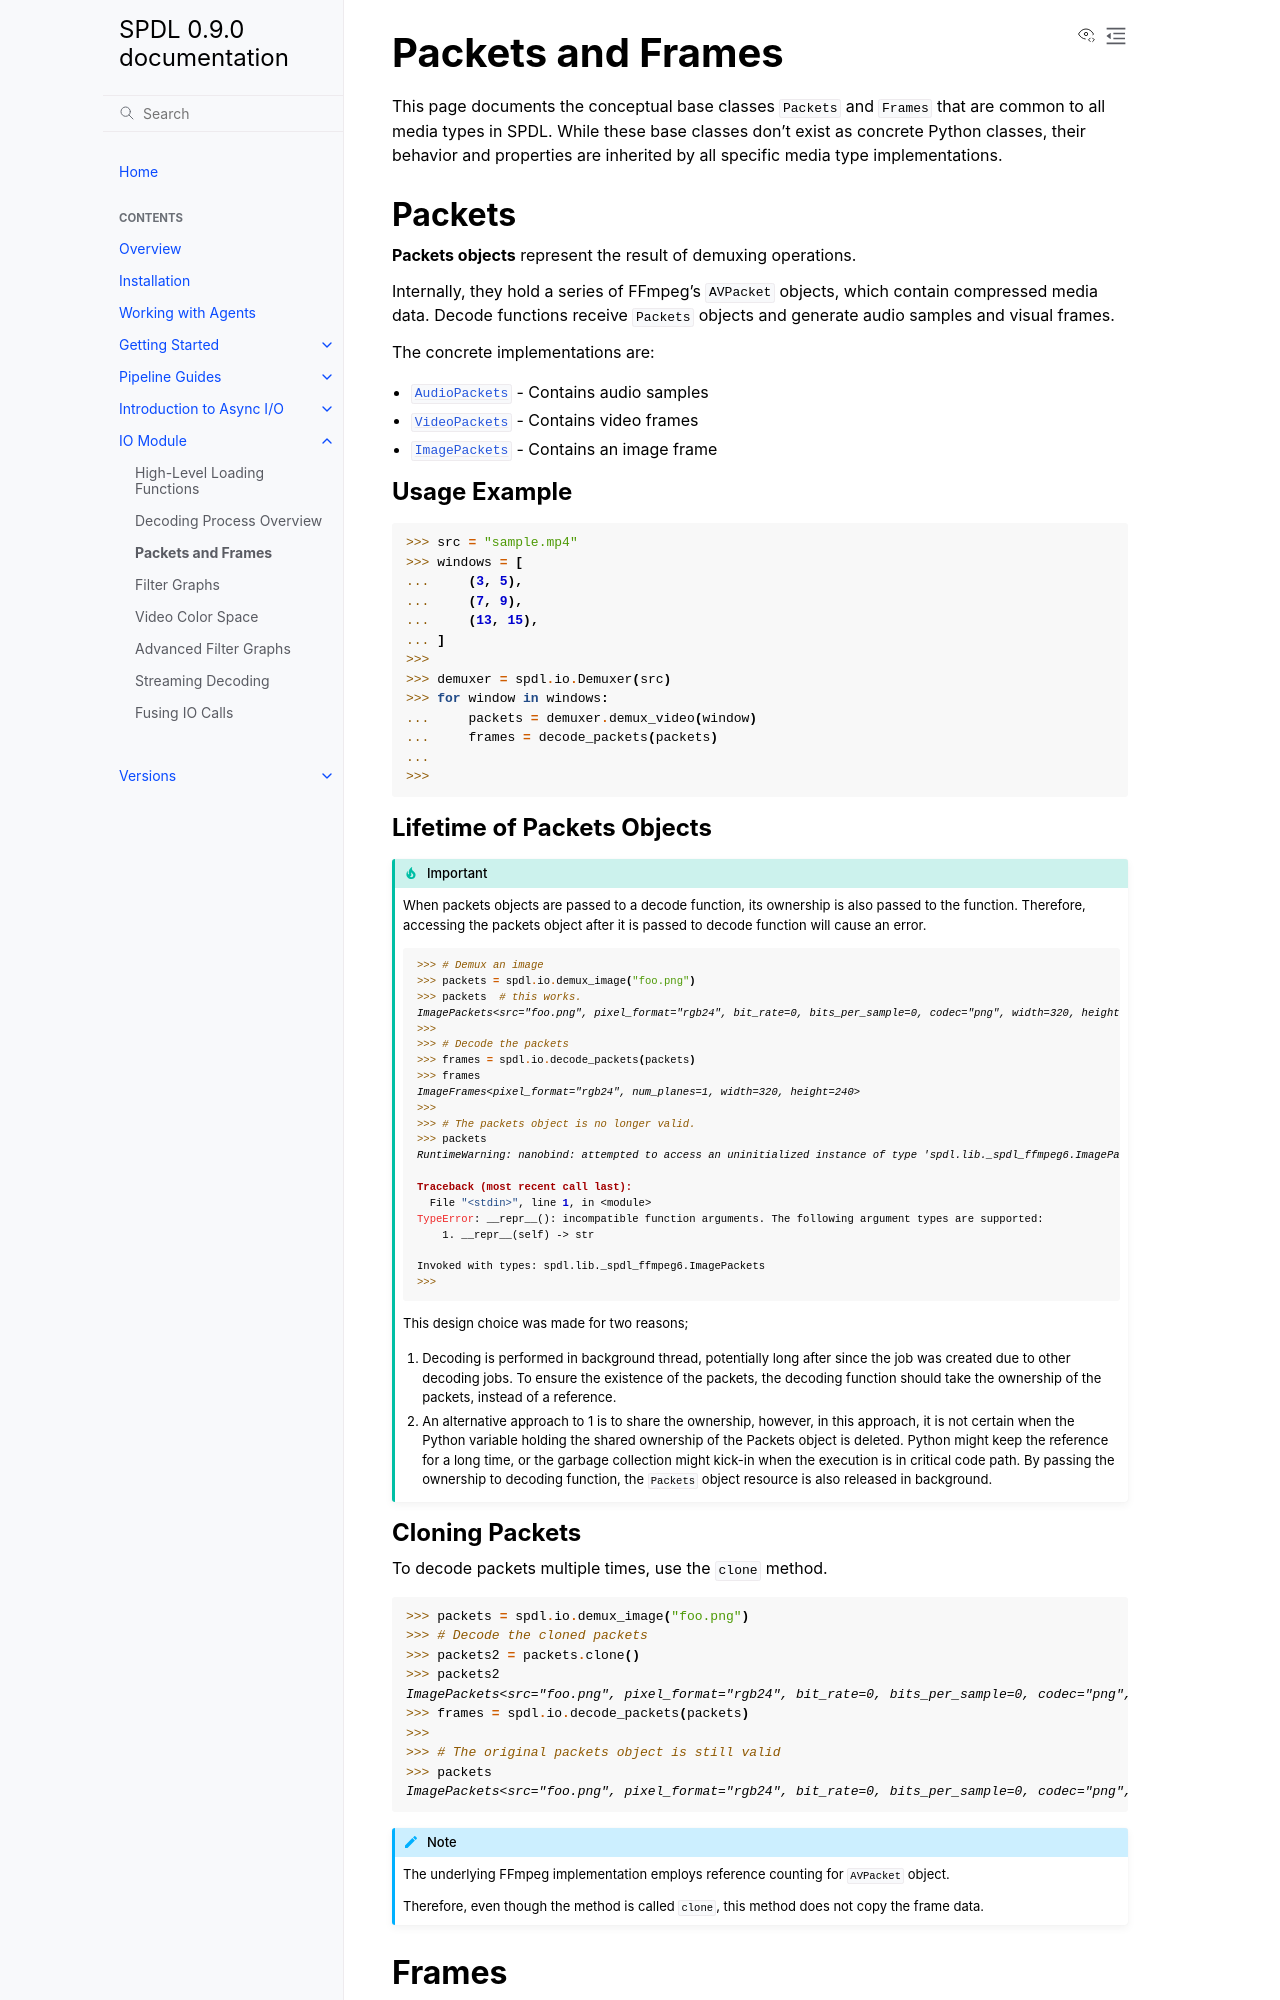

repository: facebookresearch/spdl · page: main/io/packets_frames_concepts.html · generator: sphinx

Packets and Frames
==================

This page documents the conceptual base classes ``Packets`` and ``Frames`` that are common to all media types in SPDL.
While these base classes don't exist as concrete Python classes, their behavior and properties are inherited by all specific media type implementations.

Packets
-------

**Packets objects** represent the result of demuxing operations.

Internally, they hold a series of FFmpeg's ``AVPacket`` objects, which contain compressed media data.
Decode functions receive ``Packets`` objects and generate audio samples and visual frames.

The concrete implementations are:

- :py:class:`~spdl.io.AudioPackets` - Contains audio samples
- :py:class:`~spdl.io.VideoPackets` - Contains video frames
- :py:class:`~spdl.io.ImagePackets` - Contains an image frame

Usage Example
~~~~~~~~~~~~~

.. code-block:: python

   >>> src = "sample.mp4"
   >>> windows = [
   ...     (3, 5),
   ...     (7, 9),
   ...     (13, 15),
   ... ]
   >>>
   >>> demuxer = spdl.io.Demuxer(src)
   >>> for window in windows:
   ...     packets = demuxer.demux_video(window)
   ...     frames = decode_packets(packets)
   ...
   >>>

Lifetime of Packets Objects
~~~~~~~~~~~~~~~~~~~~~~~~~~~~

.. important::

   When packets objects are passed to a decode function, its ownership is
   also passed to the function. Therefore, accessing the packets object after
   it is passed to decode function will cause an error.

   .. code-block:: python

      >>> # Demux an image
      >>> packets = spdl.io.demux_image("foo.png")
      >>> packets  # this works.
      ImagePackets<src="foo.png", pixel_format="rgb24", bit_rate=0, bits_per_sample=0, codec="png", width=320, height=240>
      >>>
      >>> # Decode the packets
      >>> frames = spdl.io.decode_packets(packets)
      >>> frames
      ImageFrames<pixel_format="rgb24", num_planes=1, width=320, height=240>
      >>>
      >>> # The packets object is no longer valid.
      >>> packets
      RuntimeWarning: nanobind: attempted to access an uninitialized instance of type 'spdl.lib._spdl_ffmpeg6.ImagePackets'!

      Traceback (most recent call last):
        File "<stdin>", line 1, in <module>
      TypeError: __repr__(): incompatible function arguments. The following argument types are supported:
          1. __repr__(self) -> str

      Invoked with types: spdl.lib._spdl_ffmpeg6.ImagePackets
      >>>

   This design choice was made for two reasons;

   1. Decoding is performed in background thread, potentially long after
      since the job was created due to other decoding jobs. To ensure the
      existence of the packets, the decoding function should take the
      ownership of the packets, instead of a reference.

   2. An alternative approach to 1 is to share the ownership, however, in this
      approach, it is not certain when the Python variable holding the shared
      ownership of the Packets object is deleted. Python might keep the
      reference for a long time, or the garbage collection might kick-in when
      the execution is in critical code path. By passing the ownership to
      decoding function, the ``Packets`` object resource is also released in
      background.
